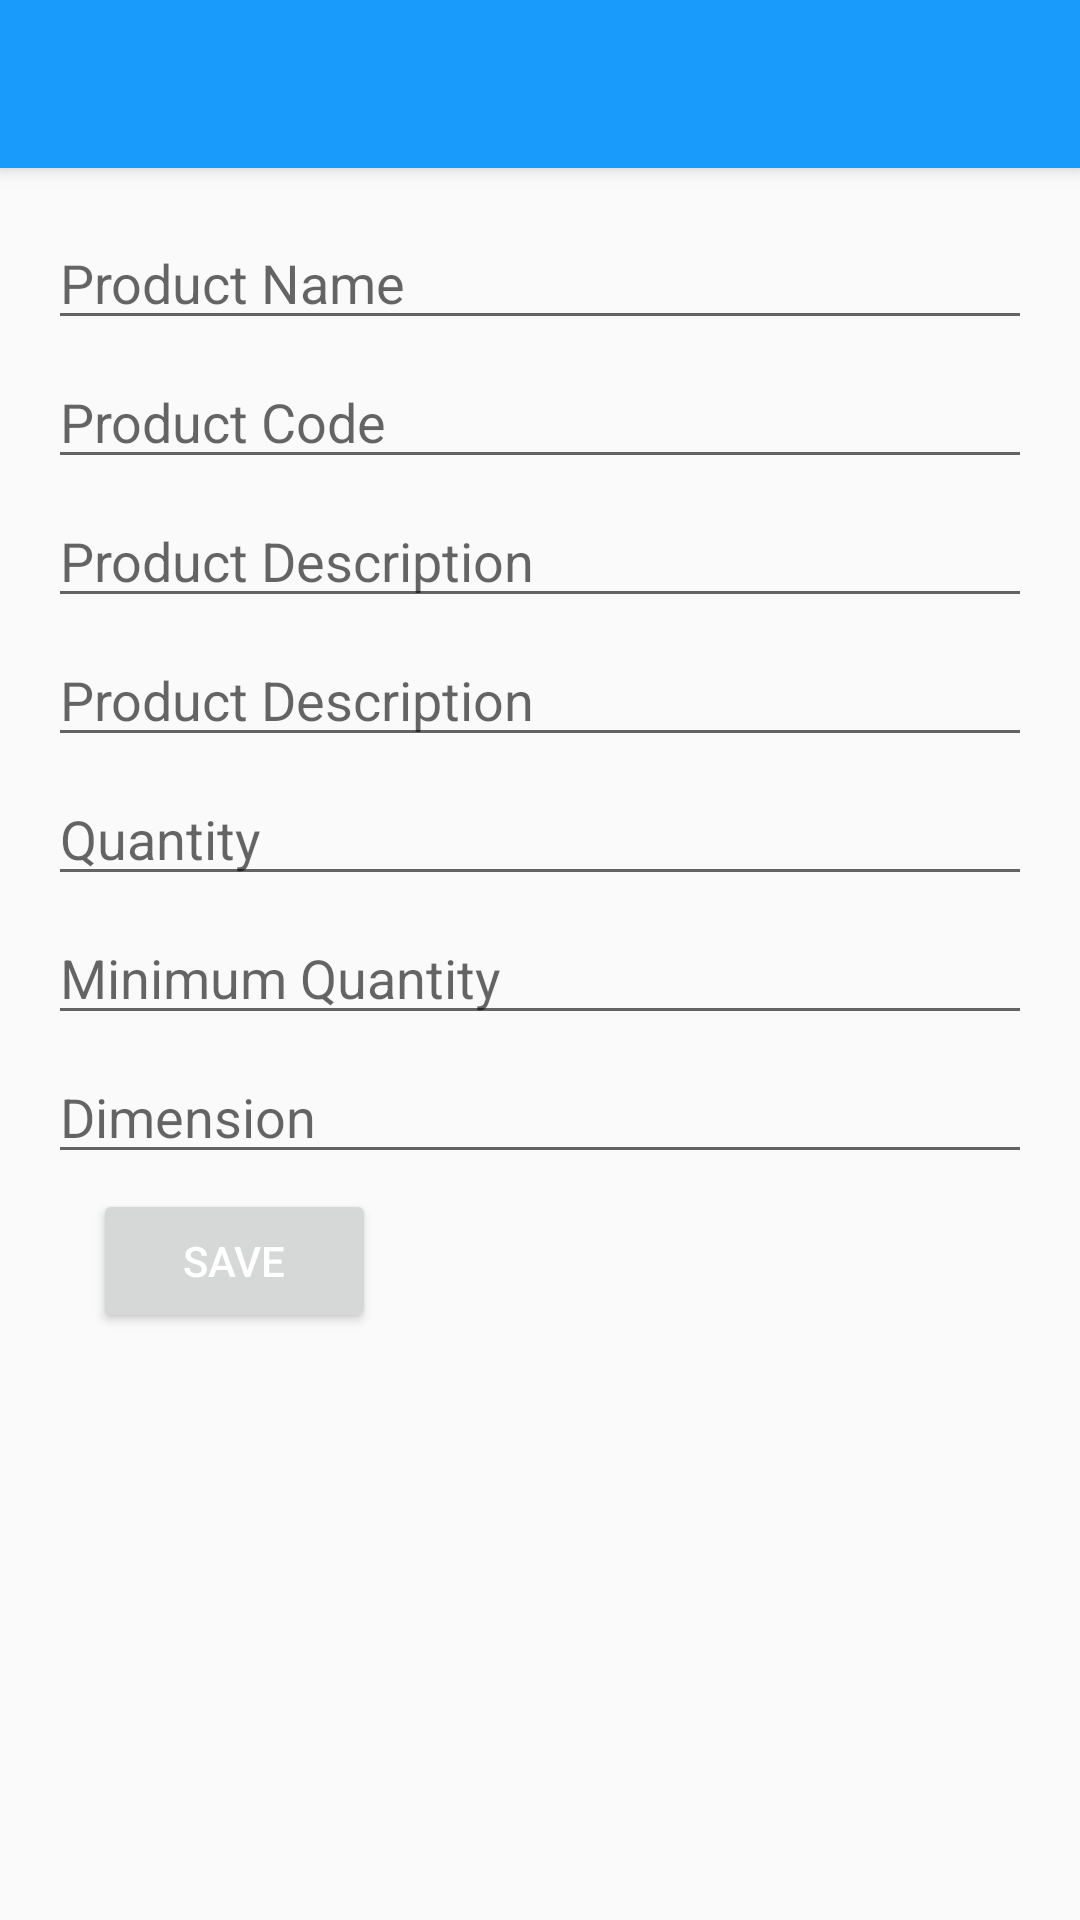

This screen was rendered from an Android layout file. Write that file and the resources it references.
<!-- AndroidManifest.xml: activity theme AppTheme -->
<!-- res/layout/activity_add_edit_product.xml -->
<?xml version="1.0" encoding="utf-8"?>
<android.support.design.widget.CoordinatorLayout xmlns:android="http://schemas.android.com/apk/res/android"
    xmlns:app="http://schemas.android.com/apk/res-auto"
    xmlns:tools="http://schemas.android.com/tools"
    android:layout_width="match_parent"
    android:layout_height="match_parent"
    android:fitsSystemWindows="true"
    android:id="@+id/cordinator_main"
    tools:context="com.udacity.capstone.activity.AddEditProductActivity">

    <android.support.design.widget.AppBarLayout
        android:layout_width="match_parent"
        android:layout_height="wrap_content"
        android:theme="@style/AppTheme.AppBarOverlay">

        <include layout="@layout/toolbar_main"
            android:id="@+id/toolbar"/>
    </android.support.design.widget.AppBarLayout>
    <android.support.v4.widget.NestedScrollView
        android:layout_width="match_parent"
        android:layout_height="match_parent"
        app:layout_behavior="@string/appbar_scrolling_view_behavior">

    <RelativeLayout xmlns:android="http://schemas.android.com/apk/res/android"
        xmlns:app="http://schemas.android.com/apk/res-auto"
        xmlns:tools="http://schemas.android.com/tools"
        android:id="@+id/content_add_edit_product"
        android:layout_width="match_parent"
        android:layout_height="match_parent"
        android:paddingBottom="@dimen/activity_vertical_margin"
        android:paddingLeft="@dimen/activity_horizontal_margin"
        android:paddingRight="@dimen/activity_horizontal_margin"
        android:paddingTop="@dimen/activity_vertical_margin"
        app:layout_behavior="@string/appbar_scrolling_view_behavior"
        tools:context="com.udacity.capstone.activity.AddEditProductActivity"
        tools:showIn="@layout/activity_add_edit_product">


        <EditText
            android:id="@+id/txt_prodname"
            android:layout_width="match_parent"
            android:layout_height="wrap_content"
            android:inputType="textNoSuggestions|textVisiblePassword"
            android:layout_marginBottom="@dimen/marginSmallTopAndBottom"
            android:hint="Product Name"
            android:imeOptions="actionNext"
            android:maxLines="1"
            android:visibility="visible"
            android:layout_alignParentTop="true"
            />

        <EditText
            android:id="@+id/txt_prodcode"
            android:layout_width="match_parent"
            android:layout_height="wrap_content"
            android:layout_below="@id/txt_prodname"
            android:inputType="textNoSuggestions|textVisiblePassword"
            android:layout_marginBottom="@dimen/marginSmallTopAndBottom"
            android:hint="Product Code"
            android:imeOptions="actionNext"
            android:maxLines="1"
            />

        <EditText
            android:id="@+id/txt_prodesc"
            android:layout_width="match_parent"
            android:layout_height="wrap_content"
            android:layout_below="@id/txt_prodcode"
            android:layout_marginBottom="@dimen/marginSmallTopAndBottom"
            android:hint="Product Description"
            android:maxLines="3"
            android:inputType="textCapSentences"
            android:imeOptions="actionNext"/>

        <EditText
            android:id="@+id/txt_metric"
            android:layout_width="match_parent"
            android:layout_height="wrap_content"
            android:layout_below="@id/txt_prodesc"
            android:layout_marginBottom="@dimen/marginSmallTopAndBottom"
            android:hint="Product Description"
            android:maxLines="1"
            android:inputType="textCapSentences"
            android:imeOptions="actionNext"/>

        <EditText
            android:id="@+id/txt_quantity"
            android:layout_width="match_parent"
            android:layout_height="wrap_content"
            android:layout_below="@id/txt_metric"
            android:layout_marginBottom="@dimen/marginSmallTopAndBottom"
            android:hint="Quantity"
            android:inputType="numberDecimal"
            android:imeOptions="actionNext"/>

        <EditText
            android:id="@+id/txt_minquantity"
            android:layout_width="match_parent"
            android:layout_height="wrap_content"
            android:layout_below="@id/txt_quantity"
            android:layout_marginBottom="@dimen/marginSmallTopAndBottom"
            android:maxLines="1"
            android:hint="Minimum Quantity"
            android:imeOptions="actionNext"
            android:inputType="numberDecimal"
            />


        <EditText
            android:id="@+id/txt_dimension"
            android:layout_width="match_parent"
            android:layout_height="wrap_content"
            android:layout_below="@id/txt_minquantity"
            android:layout_marginBottom="@dimen/marginSmallTopAndBottom"
            android:hint="Dimension"
            android:inputType="text"
            android:imeOptions="actionDone"/>

        <ImageView
            android:layout_width="match_parent"
            android:layout_height="200dp"
            android:id="@+id/image_product"
            android:visibility="gone"
            android:layout_below="@id/txt_dimension"
            />

        <Button
            android:id="@+id/save_product"
            android:layout_width="wrap_content"
            android:layout_height="@dimen/buttonMainHeight"
            android:layout_gravity="center_horizontal"
            android:layout_marginLeft="@dimen/marginLargeLeftAndRight"
            android:layout_marginRight="@dimen/marginLargeLeftAndRight"
            android:gravity="center"
            android:paddingRight="30dp"
            android:paddingLeft="30dp"
            android:text="SAVE"
            android:textColor="@android:color/white"
            android:layout_below="@id/image_product"/>


    </RelativeLayout>

</android.support.v4.widget.NestedScrollView>

</android.support.design.widget.CoordinatorLayout>
<!-- res/layout/toolbar_main.xml (included above) -->
<?xml version="1.0" encoding="utf-8"?>
<android.support.v7.widget.Toolbar
    xmlns:android="http://schemas.android.com/apk/res/android"
    xmlns:app="http://schemas.android.com/apk/res-auto"
    android:layout_width="match_parent"
    android:layout_height="wrap_content"
    android:minHeight="?attr/actionBarSize"
    android:background="@color/colorPrimary"
    android:theme="@style/ThemeOverlay.AppCompat.Dark.ActionBar">

</android.support.v7.widget.Toolbar>
<!-- resources referenced by this layout -->
<resources>
  <color name="colorPrimary">#189BFA</color>
  <dimen name="activity_horizontal_margin">16dp</dimen>
  <dimen name="activity_vertical_margin">16dp</dimen>
  <dimen name="buttonMainHeight">48dp</dimen>
  <dimen name="marginLargeLeftAndRight">15dp</dimen>
  <dimen name="marginSmallTopAndBottom">5dp</dimen>
  <style name="AppTheme" parent="Theme.AppCompat.Light.NoActionBar">
          
          <item name="colorPrimary">@color/colorPrimary</item>
          <item name="colorPrimaryDark">@color/colorPrimaryDark</item>
          <item name="colorAccent">@color/colorAccent</item>
      </style>
  <color name="colorPrimaryDark">#0C4B8E</color>
  <color name="colorAccent">#5ACFD6</color>
</resources>
